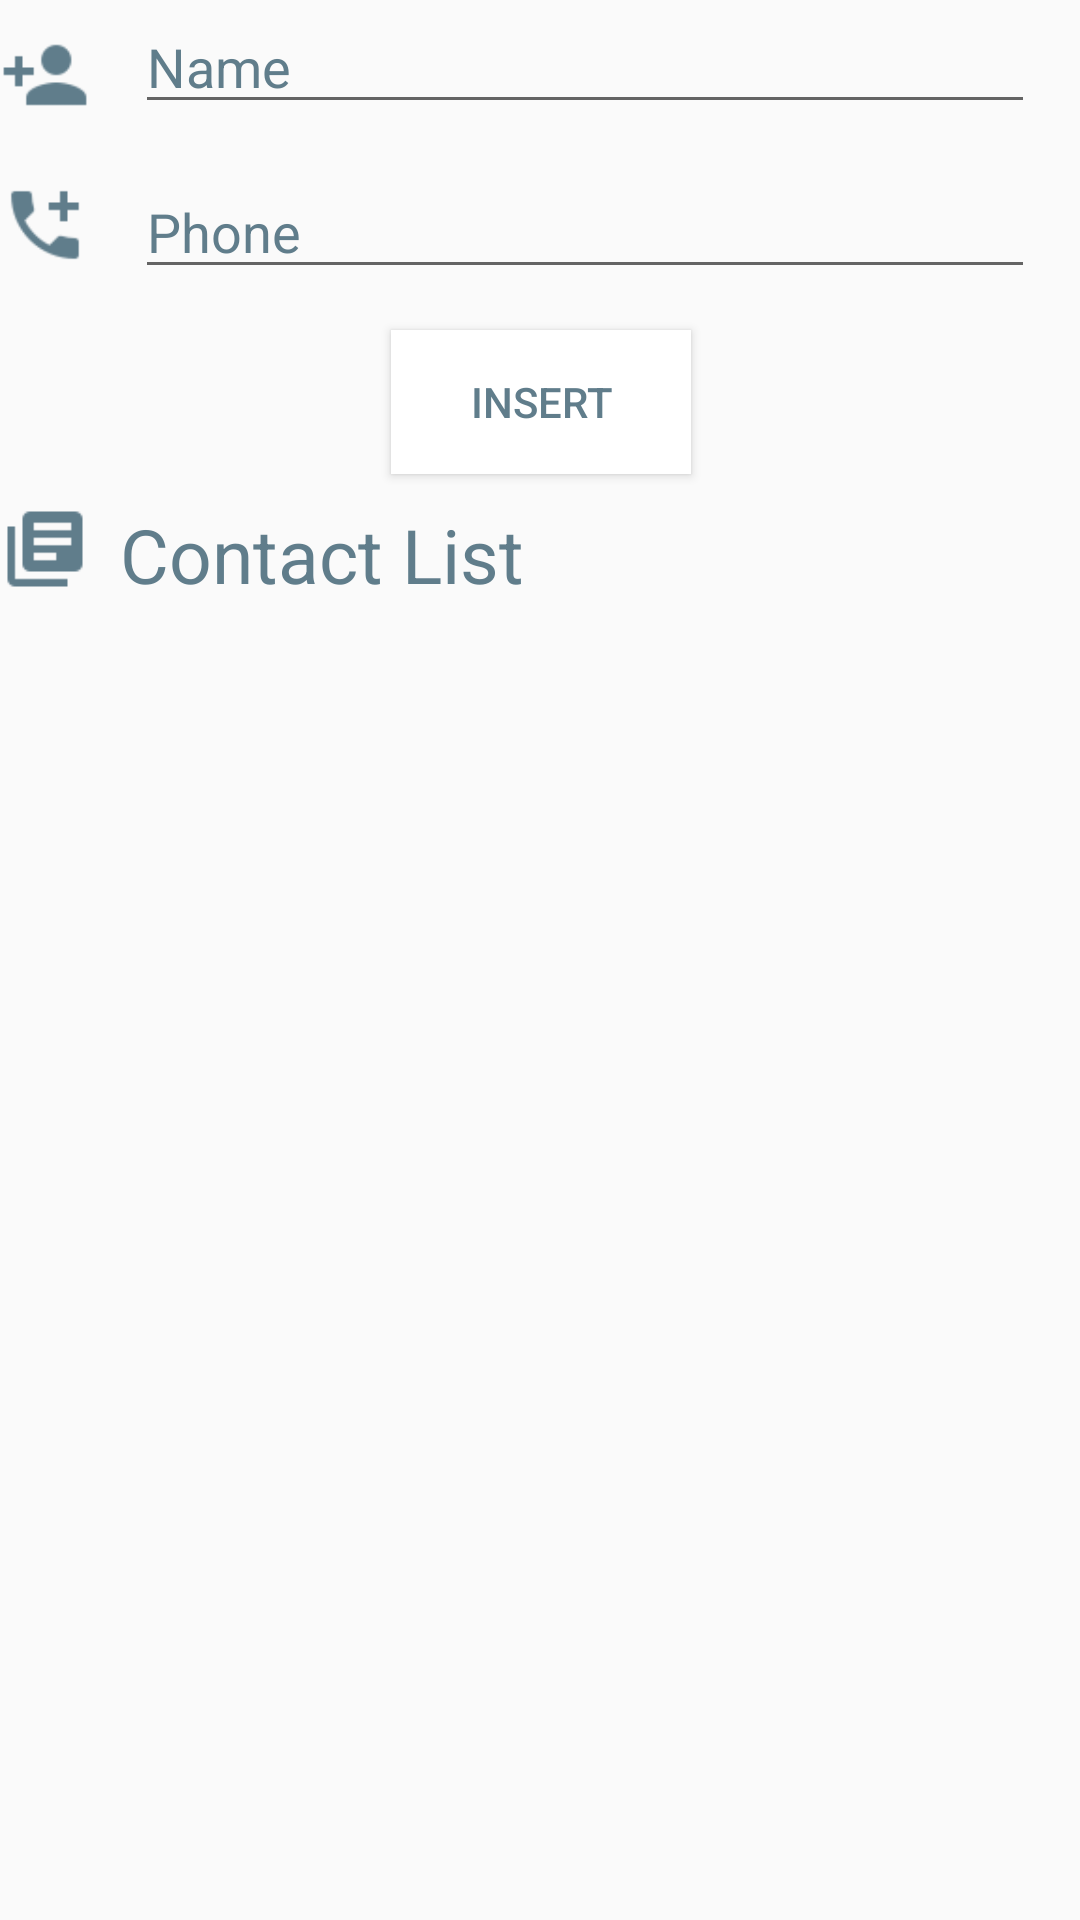

Reconstruct the res/layout file that produces this screen, plus the resources it refers to.
<!-- AndroidManifest.xml: application theme AppTheme -->
<!-- res/layout/activity_main.xml -->
<?xml version="1.0" encoding="utf-8"?>
<ScrollView xmlns:android="http://schemas.android.com/apk/res/android"
    xmlns:tools="http://schemas.android.com/tools"
    android:layout_width="match_parent"
    android:layout_height="match_parent"
    android:paddingBottom="@dimen/activity_vertical_margin"
    android:paddingLeft="@dimen/activity_horizontal_margin"
    android:paddingRight="@dimen/activity_horizontal_margin"
    android:paddingTop="@dimen/activity_vertical_margin"
    tools:context="techkids.mad3.contactphone.MainActivity">

    <RelativeLayout
        android:layout_width="match_parent"
        android:layout_height="wrap_content">
        <ImageView
            android:id="@+id/imgName"
            android:src="@drawable/account"
            android:layout_marginTop="10dp"
            android:layout_width="30dp"
            android:layout_height="30dp" />
        <EditText
            android:id="@+id/editTextName"
            android:layout_marginLeft="15dp"
            android:hint="Name"
            android:textColorHint="@color/colorTextHint"
            android:layout_toRightOf="@id/imgName"
            android:layout_width="300dp"
            android:layout_height="wrap_content" />
        <ImageView
            android:id="@+id/imgPhone"
            android:layout_marginTop="20dp"
            android:layout_below="@id/imgName"
            android:src="@drawable/phone"
            android:layout_width="30dp"
            android:layout_height="30dp" />
        <EditText
            android:id="@+id/editTextPhone"
            android:layout_marginTop="15dp"
            android:layout_marginLeft="15dp"
            android:hint="Phone"
            android:inputType="number"
            android:textColorHint="@color/colorTextHint"
            android:layout_below="@id/imgName"
            android:layout_toRightOf="@id/imgPhone"
            android:layout_width="300dp"
            android:layout_height="wrap_content" />

        <Button
            android:id="@+id/btnAdd"
            android:layout_marginTop="20dp"
            android:layout_centerHorizontal="true"
            android:text="Insert"
            android:textColor="@color/colorTextHint"
            android:background="@color/colorBackgroundButton"
            android:layout_below="@id/imgPhone"
            android:layout_width="100dp"
            android:layout_height="wrap_content" />

        <ImageView
            android:id="@+id/imgContacts"
            android:src="@drawable/contacts"
            android:layout_below="@id/btnAdd"
            android:layout_marginTop="10dp"
            android:layout_width="30dp"
            android:layout_height="30dp" />
        <TextView
            android:id="@+id/tvContacts"
            android:text="Contact List"
            android:textColor="@color/colorTextHint"
            android:layout_below="@id/btnAdd"
            android:layout_marginTop="10dp"
            android:layout_marginLeft="10dp"
            android:textSize="25sp"
            android:layout_toRightOf="@id/imgContacts"
            android:layout_width="wrap_content"
            android:layout_height="wrap_content" />
        <ListView
            android:id="@+id/lvContacts"
            android:layout_marginTop="10dp"
            android:layout_below="@id/imgContacts"
            android:layout_width="match_parent"
            android:layout_height="300dp"></ListView>
    </RelativeLayout>

</ScrollView>
<!-- resources referenced by this layout -->
<resources>
  <color name="colorBackgroundButton">#FFFFFF</color>
  <color name="colorTextHint">#607D8B</color>
  <!-- drawable account: png bitmap (drawable, 722 bytes) -->
  <!-- drawable contacts: png bitmap (drawable, 444 bytes) -->
  <!-- drawable phone: png bitmap (drawable, 1008 bytes) -->
  <style name="AppTheme" parent="Theme.AppCompat.Light.DarkActionBar">
          
          <item name="colorPrimary">@color/colorPrimary</item>
          <item name="colorPrimaryDark">@color/colorPrimaryDark</item>
          <item name="colorAccent">@color/colorAccent</item>
      </style>
  <color name="colorPrimary">#3F51B5</color>
  <color name="colorPrimaryDark">#303F9F</color>
  <color name="colorAccent">#FF4081</color>
</resources>
